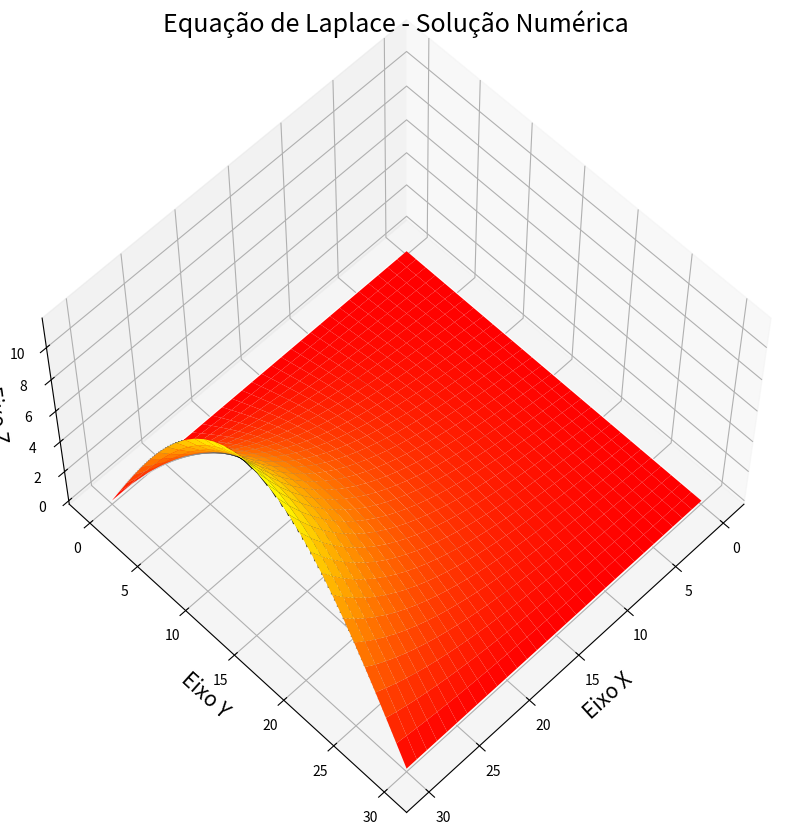
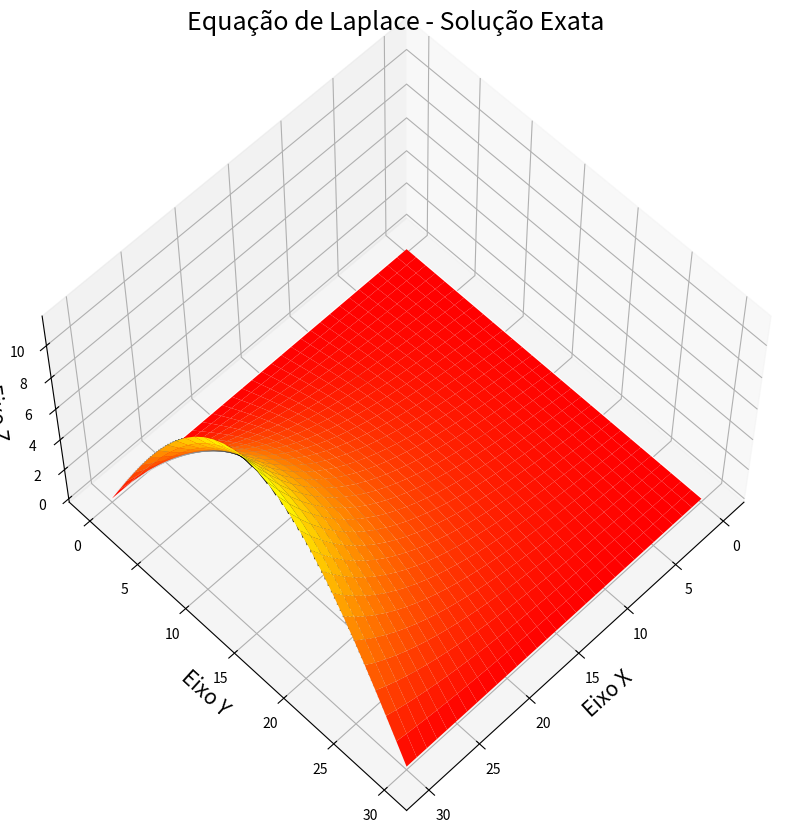

Source code (Python) for these figures, in order:
import numpy as np
import matplotlib.pyplot as plt

N = 30
h = np.pi/N
w = 1.7
N_it = 10000
matrizU = np.zeros((N+1,N+1),float)
matrizU_exata = np.zeros((N+1,N+1),float)
matrizU_erro = np.zeros((N+1,N+1),float)

#Atribuindo condicao de contorno x = pi. As outras automaticamente são nulas. Portanto, não precisa ser atualizado, pois a matriz foi declarada nula no início.
for j in range(N+1):
    matrizU[N][j] = np.sinh(np.pi)*np.sin(j*h)

#print(matrizU)

#Método SOR
for k in range(N_it):
    for i in range(1,N):
        for j in range(1,N):
           matrizU[i][j] = 0.25 * w * ( matrizU[i+1][j] + matrizU[i-1][j] + matrizU[i][j+1] + matrizU[i][j-1] ) + ( 1. - w ) * matrizU[i][j]

#print(matrizU)    

erro_quad = 0.0
for i in range(N+1):
    for j in range(N+1):
        matrizU_exata[i][j] = np.sinh(i*h)*np.sin(j*h)
        matrizU_erro[i][j] = matrizU_exata[i][j] - matrizU[i][j]
        erro_quad += matrizU_erro[i][j]**2
		
print(matrizU)
print("\nA matriz exata e:", matrizU_exata)
print("\nErro quadrático é:", erro_quad)


x  = range(0,N+1)
y = range(0,N+1)
X,Y = np.meshgrid(x,y) 
def f():
    z = matrizU[X,Y]  
    return z;

Z = f()

def g():
    r = matrizU_exata[X,Y]
    return r
    
R = g()

fig = plt.figure(figsize=(10,10))
ax = plt.axes(projection='3d')
ax.contour3D(X,Y,Z,50,cmap='binary')
ax.plot_surface(X,Y,Z,rstride=1,cstride=1,cmap='autumn',edgecolor='none')
ax.set_title('Equação de Laplace - Solução Numérica', fontsize=18)
ax.set_xlabel('Eixo X',fontsize=15)
ax.set_ylabel('Eixo Y',fontsize=15)
ax.set_zlabel('Eixo Z',fontsize=15)
ax.view_init(60,45)

fig = plt.figure(figsize=(10,10))
ax = plt.axes(projection='3d')
ax.contour3D(X,Y,R,50,cmap='binary')
ax.plot_surface(X,Y,R,rstride=1,cstride=1,cmap=  'autumn',edgecolor='none')
ax.set_title('Equação de Laplace - Solução Exata', fontsize=18)
ax.set_xlabel('Eixo X',fontsize=15)
ax.set_ylabel('Eixo Y',fontsize=15)
ax.set_zlabel('Eixo Z',fontsize=15)
ax.view_init(60,45)

plt.show()


